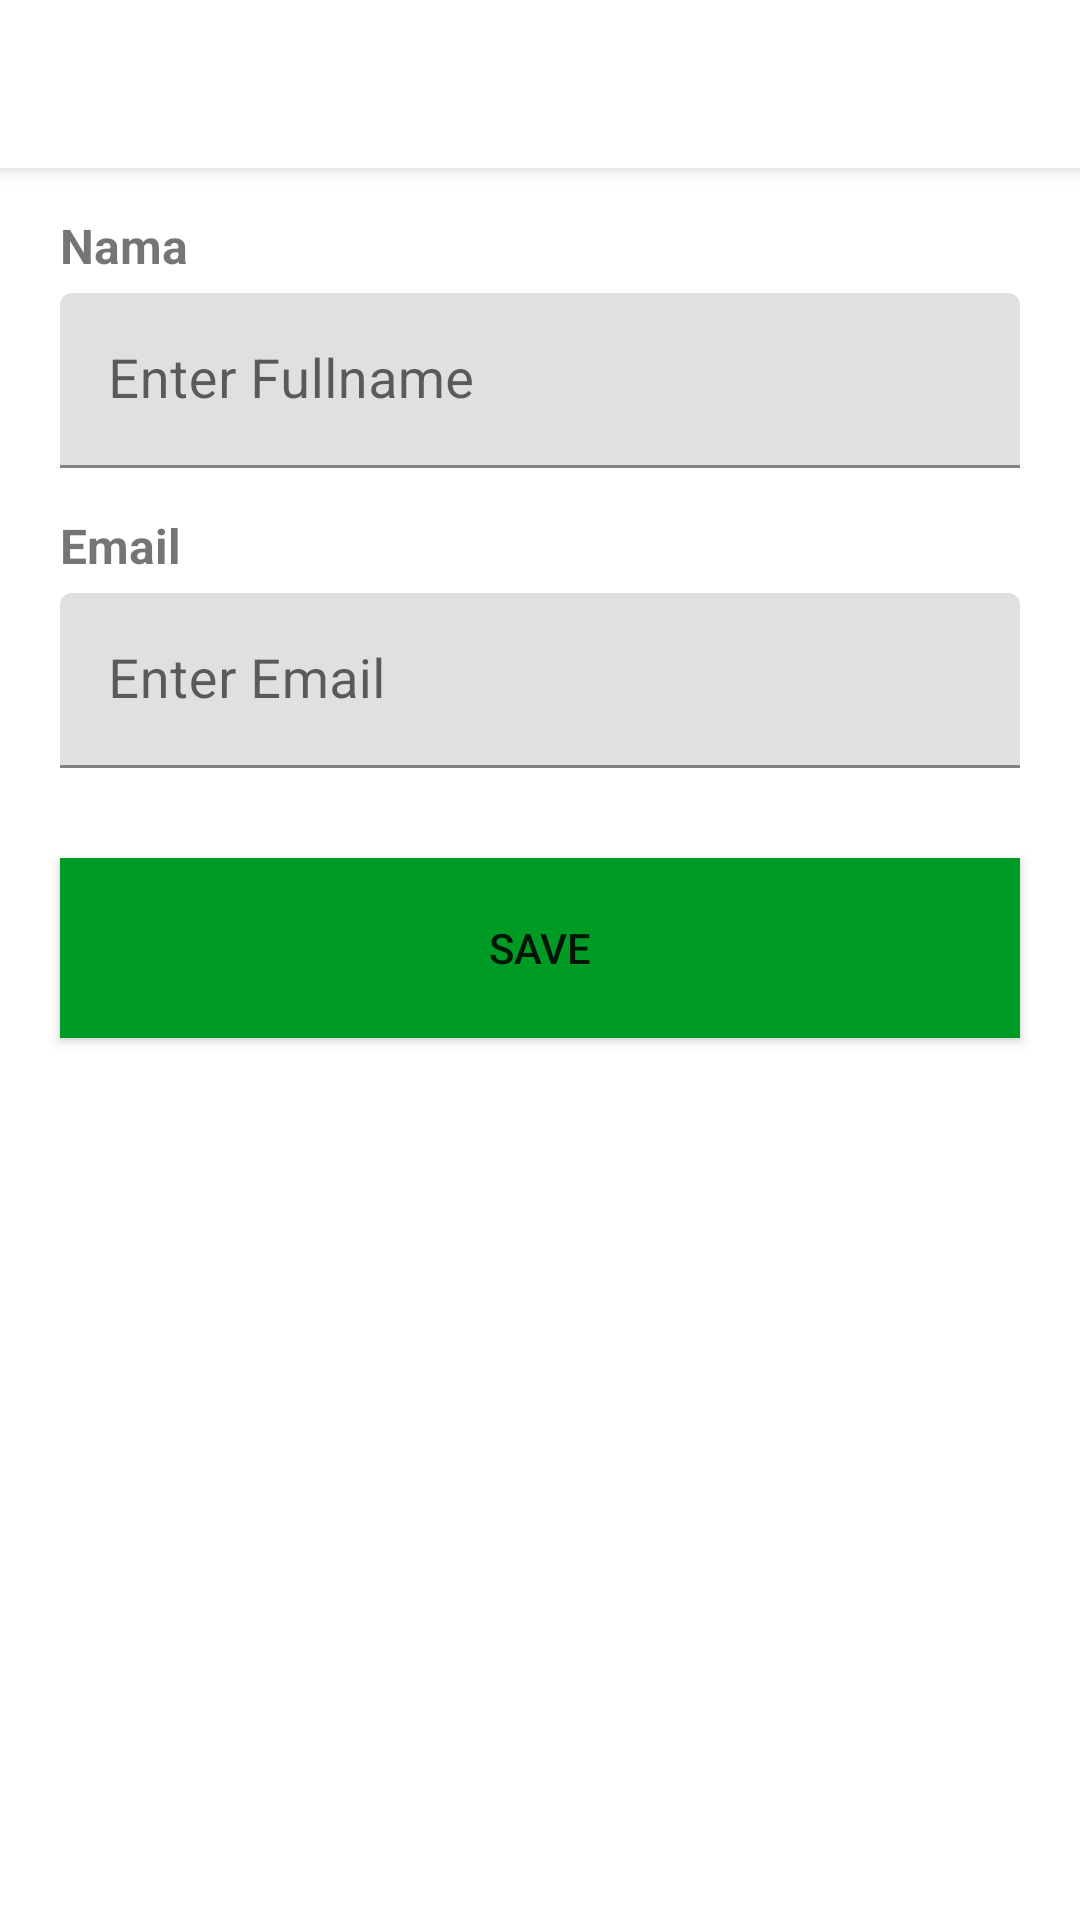

Produce the Android XML layout that renders to this screen, including the resource entries it uses.
<!-- AndroidManifest.xml: application theme Theme.EdLink -->
<!-- res/layout/activity_edit_profile.xml -->
<?xml version="1.0" encoding="utf-8"?>
<androidx.constraintlayout.widget.ConstraintLayout xmlns:android="http://schemas.android.com/apk/res/android"
    xmlns:app="http://schemas.android.com/apk/res-auto"
    xmlns:tools="http://schemas.android.com/tools"
    android:layout_width="match_parent"
    android:layout_height="match_parent"
    tools:context=".EditProfileActivity">

    <androidx.appcompat.widget.Toolbar
        android:id="@+id/toolbar"
        android:layout_width="match_parent"
        android:layout_height="?attr/actionBarSize"
        android:background="?android:attr/windowBackground"
        android:elevation="4dp"
        app:layout_constraintTop_toTopOf="parent"/>

    <TextView
        android:id="@+id/namaUserLabel"
        android:layout_width="wrap_content"
        android:layout_height="wrap_content"
        android:layout_marginHorizontal="20dp"
        android:text="Nama"
        android:textStyle="bold"
        android:textSize="16sp"
        android:layout_marginTop="15dp"
        app:layout_constraintLeft_toLeftOf="parent"
        app:layout_constraintTop_toBottomOf="@+id/toolbar"/>

    <com.google.android.material.textfield.TextInputLayout
        android:id="@+id/namaUserLayout"
        android:layout_width="match_parent"
        android:layout_height="wrap_content"
        android:layout_marginHorizontal="20dp"
        app:layout_constraintLeft_toLeftOf="parent"
        app:layout_constraintTop_toBottomOf="@+id/namaUserLabel">

        <com.google.android.material.textfield.TextInputEditText
            android:layout_width="match_parent"
            android:layout_height="wrap_content"
            android:hint="Enter Fullname"
            android:id="@+id/inputFullnameUser"
            android:textSize="18sp"
            android:layout_marginTop="5dp"
            android:inputType="text"/>

    </com.google.android.material.textfield.TextInputLayout>

    <TextView
        android:id="@+id/emailUserLabel"
        android:layout_width="wrap_content"
        android:layout_height="wrap_content"
        android:layout_marginHorizontal="20dp"
        android:text="Email"
        android:textStyle="bold"
        android:textSize="16sp"
        android:layout_marginTop="15dp"
        app:layout_constraintLeft_toLeftOf="parent"
        app:layout_constraintTop_toBottomOf="@+id/namaUserLayout"/>

    <com.google.android.material.textfield.TextInputLayout
        android:id="@+id/emailUserLayout"
        android:layout_width="match_parent"
        android:layout_height="wrap_content"
        android:layout_marginHorizontal="20dp"
        app:layout_constraintLeft_toLeftOf="parent"
        app:layout_constraintTop_toBottomOf="@+id/emailUserLabel">

        <com.google.android.material.textfield.TextInputEditText
            android:layout_width="match_parent"
            android:layout_height="wrap_content"
            android:hint="Enter Email"
            android:enabled="false"
            android:id="@+id/inputEmailUser"
            android:textSize="18sp"
            android:layout_marginTop="5dp"
            android:inputType="textEmailAddress"/>

    </com.google.android.material.textfield.TextInputLayout>


    <Button
        android:id="@+id/saveEditProfileBtn"
        android:background="@color/colorPrimary"
        android:text="Save"
        android:layout_marginHorizontal="20dp"
        android:layout_width="match_parent"
        android:layout_height="60dp"
        app:layout_constraintStart_toStartOf="parent"
        app:layout_constraintEnd_toEndOf="parent"
        android:layout_marginTop="30dp"
        app:layout_constraintTop_toBottomOf="@+id/emailUserLayout"
        app:layout_constraintVertical_bias="0.32"/>

</androidx.constraintlayout.widget.ConstraintLayout>
<!-- resources referenced by this layout -->
<resources>
  <color name="colorPrimary">#009b24</color>
  <style name="Theme.EdLink" parent="Theme.MaterialComponents.DayNight.NoActionBar">
          
          <item name="colorPrimary">@color/colorPrimary</item>
          <item name="colorPrimaryVariant">@color/colorPrimaryDark</item>
          <item name="colorOnPrimary">@color/white</item>
          
          <item name="colorSecondary">@color/teal_200</item>
          <item name="colorSecondaryVariant">@color/teal_700</item>
          <item name="colorOnSecondary">@color/black</item>
          
          <item name="android:statusBarColor" tools:targetApi="l">?attr/colorPrimaryVariant</item>
          
      </style>
  <color name="colorPrimaryDark">#104719</color>
  <color name="white">#FFFFFFFF</color>
  <color name="teal_200">#FF03DAC5</color>
  <color name="teal_700">#FF018786</color>
  <color name="black">#FF000000</color>
</resources>
